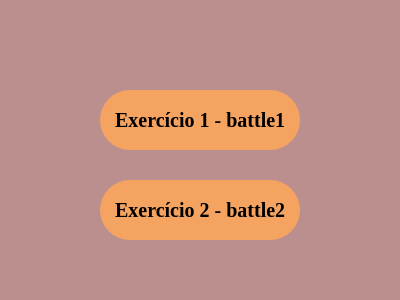

Here is a drawing made with CSS. Write the source that renders it.

<!-- file: exercicio.html -->
<!DOCTYPE html>
<html lang="en">
<head>
    <meta charset="UTF-8">
    <meta name="viewport" content="width=device-width, initial-scale=1.0">
    <link rel="stylesheet" href="style2.css">
    <title>Exercícios</title>
</head>
<body>
    <div id="tabela">
        <div id="b1">
            <span><a href="battle1.html">Exercício 1 - battle1</a></span>
        </div>
        <div id="b2">
            <span><a href="battle2.html">Exercício 2 - battle2</a></span>
        </div>
    </div>
</body>
</html>

/* file: style2.css */
body{
    background-color: rosybrown;
    width: 100vw;
    height: 100vh;
}
a{
    text-decoration: none;
    color: black;
    font-weight: bold;
    font-size: 5vw;
}
#tabela{
    display: flex;
    flex-direction: column;
    position: absolute;
    left: 25vw;
    top: 30vh;
    gap: 10vh;
}
#b1{
    display: flex;
    justify-content: center;
    align-items: center;
    background-color: sandybrown;
    height: 20vh;
    width: 50vw;
    border-radius: 32vw;
}
#b2{
    display: flex;
    justify-content: center;
    align-items: center;
    background-color: sandybrown;
    height: 20vh;
    width: 50vw;
    border-radius: 32vw;
}